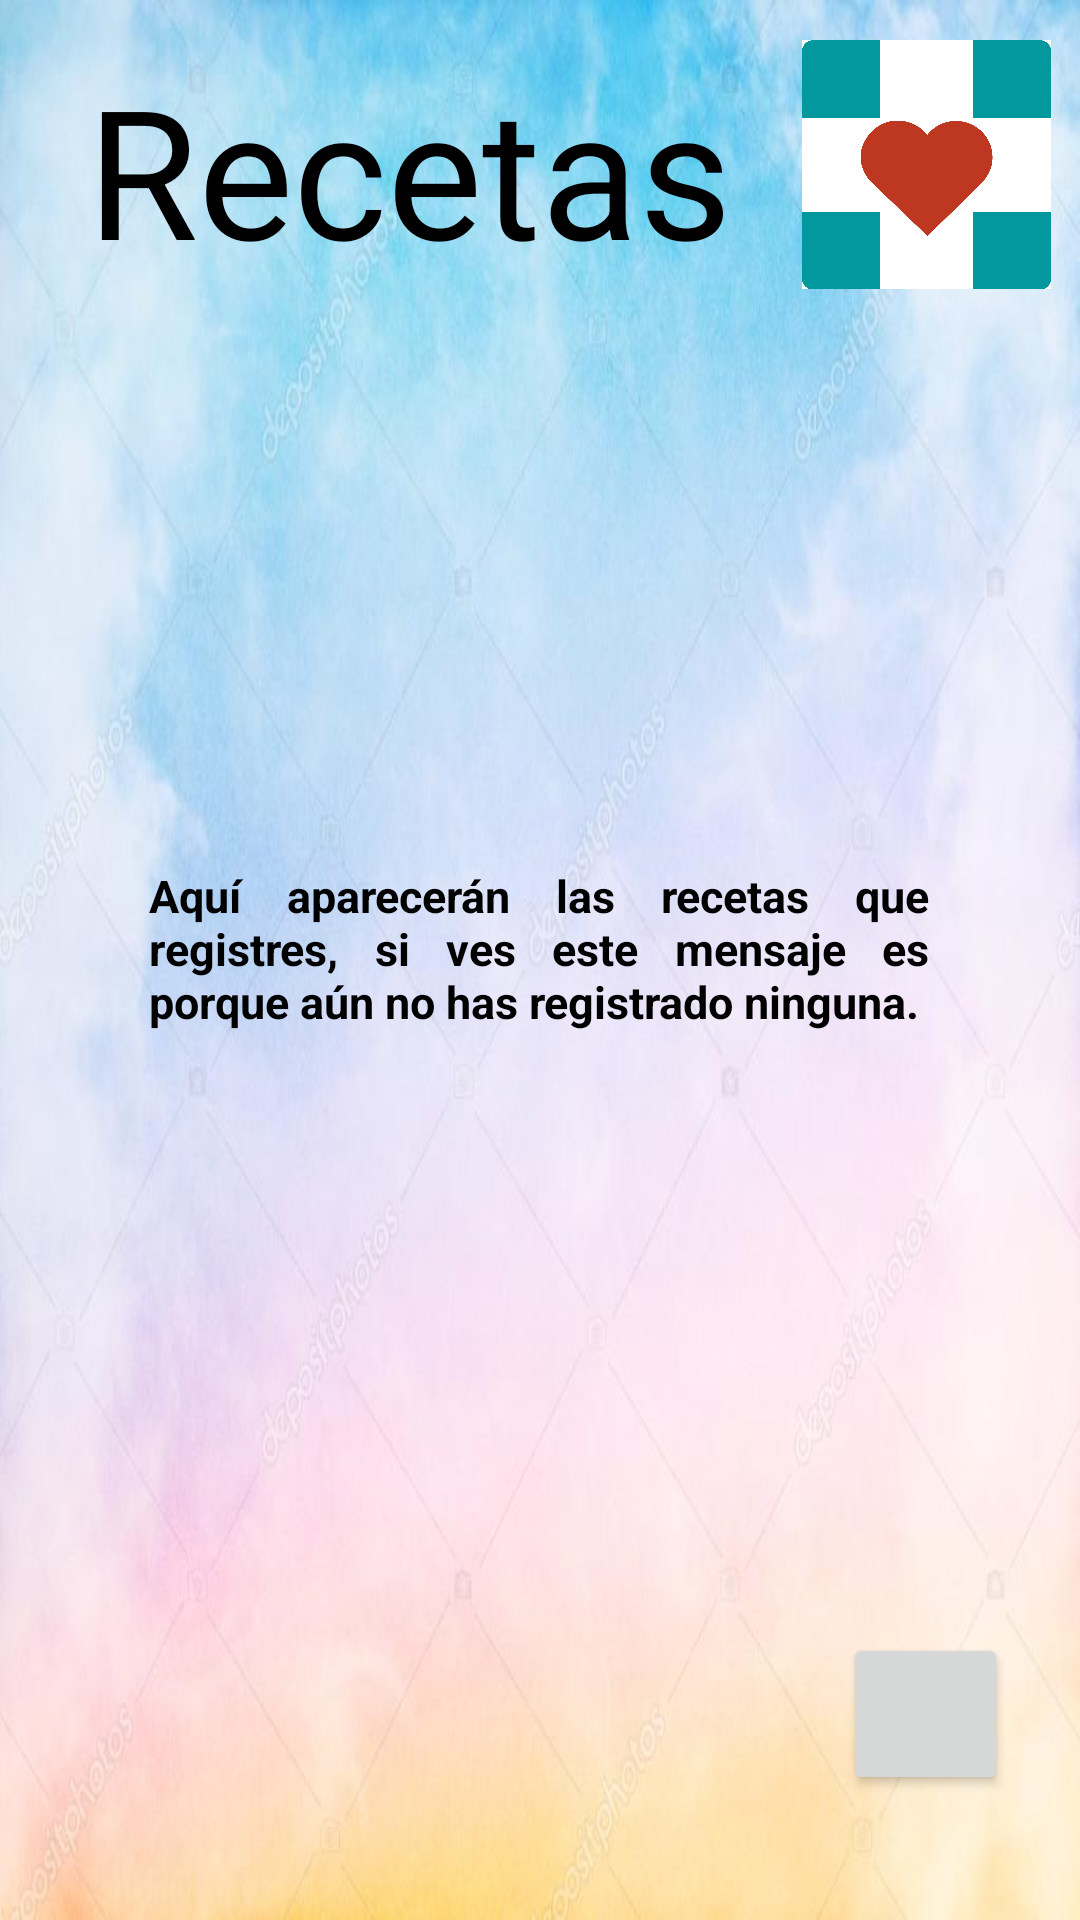

Android layout source for this screen:
<!-- AndroidManifest.xml: application theme Theme.Pocket_Medic -->
<!-- res/layout/fragment_recetas.xml -->
<?xml version="1.0" encoding="utf-8"?>
<FrameLayout xmlns:android="http://schemas.android.com/apk/res/android"
    xmlns:app="http://schemas.android.com/apk/res-auto"
    xmlns:tools="http://schemas.android.com/tools"
    android:layout_width="match_parent"
    android:layout_height="match_parent"
    android:background="@drawable/fondop"
    tools:context=".RecetasFragment">

    
    <androidx.constraintlayout.widget.ConstraintLayout
        android:layout_width="match_parent"
        android:layout_height="match_parent">

        <TextView
            android:id="@+id/tituloRecetas"
            android:layout_width="wrap_content"
            android:layout_height="wrap_content"
            android:text="Recetas"
            android:textColor="@color/black"
            android:textSize="60sp"
            app:layout_constraintBottom_toBottomOf="parent"
            app:layout_constraintEnd_toEndOf="parent"
            app:layout_constraintHorizontal_bias="0.2"
            app:layout_constraintStart_toStartOf="parent"
            app:layout_constraintTop_toTopOf="parent"
            app:layout_constraintVertical_bias="0.029" />

        <ImageView
            android:id="@+id/imageView5"
            android:layout_width="91dp"
            android:layout_height="83dp"
            android:src="@drawable/logofinal"
            app:layout_constraintBottom_toBottomOf="parent"
            app:layout_constraintEnd_toEndOf="parent"
            app:layout_constraintHorizontal_bias="0.78"
            app:layout_constraintStart_toEndOf="@+id/tituloRecetas"
            app:layout_constraintTop_toTopOf="parent"
            app:layout_constraintVertical_bias="0.024" />

        <Button
            android:id="@+id/button"
            android:layout_width="55dp"
            android:layout_height="54dp"
            android:contentDescription="Boton para añadir receta"
            app:icon="@drawable/ic_enviar"
            app:layout_constraintBottom_toBottomOf="parent"
            app:layout_constraintEnd_toEndOf="parent"
            app:layout_constraintHorizontal_bias="0.921"
            app:layout_constraintStart_toStartOf="parent"
            app:layout_constraintTop_toBottomOf="@+id/imageView5"
            app:layout_constraintVertical_bias="0.915" />


        <TextView
            android:id="@+id/textView3"
            android:layout_width="260dp"
            android:layout_height="92dp"
            android:justificationMode="inter_word"
            android:text="Aquí aparecerán las recetas que registres, si ves este mensaje es porque aún no has registrado ninguna."
            android:textColor="#000000"
            android:textSize="15sp"
            android:textStyle="bold"
            app:layout_constraintBottom_toBottomOf="parent"
            app:layout_constraintEnd_toEndOf="parent"
            app:layout_constraintHorizontal_bias="0.496"
            app:layout_constraintStart_toStartOf="parent"
            app:layout_constraintTop_toBottomOf="@+id/tituloRecetas"
            app:layout_constraintVertical_bias="0.425" />

        <ImageView
            android:id="@+id/imageView3"
            android:layout_width="262dp"
            android:layout_height="354dp"
            android:alpha="0.2"
            android:src="@drawable/cita"
            app:layout_constraintBottom_toBottomOf="parent"
            app:layout_constraintEnd_toEndOf="parent"
            app:layout_constraintHorizontal_bias="0.489"
            app:layout_constraintStart_toStartOf="parent"
            app:layout_constraintTop_toBottomOf="@+id/tituloRecetas"
            app:layout_constraintVertical_bias="0.32" />

    </androidx.constraintlayout.widget.ConstraintLayout>

</FrameLayout>
<!-- resources referenced by this layout -->
<resources>
  <color name="black">#FF000000</color>
  <!-- drawable fondop: jpg bitmap (drawable, 46112 bytes) -->
  <!-- drawable logofinal: png bitmap (drawable, 40106 bytes) -->
  <style name="Theme.Pocket_Medic" parent="Theme.MaterialComponents.DayNight.DarkActionBar">
          
          <item name="colorPrimary">@color/azulciel</item>
          <item name="colorPrimaryVariant">@color/azulciel</item>
          <item name="colorOnPrimary">@color/white</item>
          
          <item name="colorSecondary">@color/teal_200</item>
          <item name="colorSecondaryVariant">@color/teal_700</item>
          <item name="colorOnSecondary">@color/black</item>
          
          <item name="android:statusBarColor">?attr/colorPrimaryVariant</item>
          
      </style>
  <color name="azulciel">#A1B9FC</color>
  <color name="white">#FFFFFFFF</color>
  <color name="teal_200">#FF03DAC5</color>
  <color name="teal_700">#FF018786</color>
</resources>
